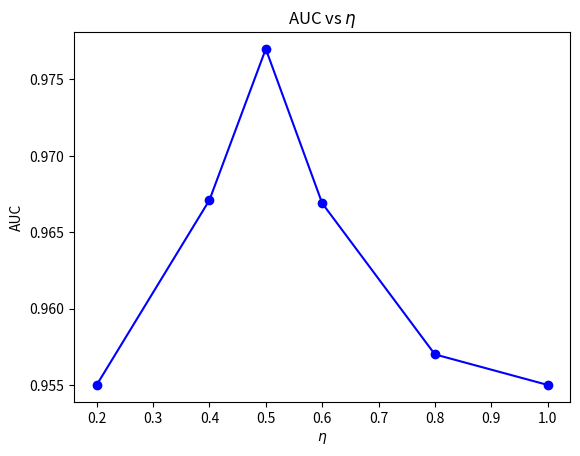

Write Python code to recreate this figure.
# 图1 lrl
import matplotlib.pyplot as plt

# # 示例数据
# lr = [0.001, 0.01, 0.05, 0.1]
# auc = [0.9743, 0.9770, 0.9768, 0.9769]

# 绘图
# plt.plot(lr, auc, marker='o', color='orange')  # 折线图
# plt.xlabel('lr')  # x轴标签
# plt.ylabel('AUC Value')  # y轴标签
# plt.title('AUC vs Learning Rate')  # 图标题
# plt.grid(True)
# plt.show()

import matplotlib.pyplot as plt

# # 示例数据
# lr = [0.001, 0.01, 0.05, 0.1]
# auc = [0.9750, 0.9771, 0.9764, 0.9769]
#
# # 绘图
# plt.plot(lr, auc, marker='o', color='blue')  # 蓝色折线图
# plt.xlabel('lr')  # x轴标签
# plt.ylabel('AUC')  # y轴标签
# #plt.title('AUC vs Learning Rate 1')  # 图标题
# plt.show()

#
# import matplotlib.pyplot as plt
# import numpy as np
#

import matplotlib.pyplot as plt
#
# import matplotlib.pyplot as plt
# from matplotlib.ticker import FormatStrFormatter
#
# # 学习率 (lr2) 和对应的 AUC 值
# lr_values = [0.001, 0.01, 0.05, 0.1]
# auc_values = [0.9722, 0.9735, 0.9769, 0.9771]
#
# # 创建图形
# plt.figure(figsize=(8, 5))
#
# # 绘制蓝色折线图（无数据标签）
# plt.plot(lr_values, auc_values, color='blue', marker='o')
#
# # 设置标题和坐标轴标签
# plt.xlabel("lr")
# plt.ylabel("AUC value")
# plt.title('AUC vs Learning Rate 2')  # 图标题
# # 设置 y 轴格式为 4 位小数
# plt.gca().yaxis.set_major_formatter(FormatStrFormatter('%.4f'))
#
# # 自动布局
# plt.tight_layout()
#
# # 显示图形
# plt.show()
#


#
# import matplotlib.pyplot as plt
#
# # 横坐标标签（ω-γ 比例）
# x_labels = ['1-1', '1-10', '1-100', '1-1000',
#             '10-1', '10-10', '10-100', '10-1000',
#             '100-1', '100-10', '100-100', '1000-1', '1000-10', '1000-100', '1000-1000']
#
# # AUC 值
# auc_values = [0.9769, 0.9719,0.9759 , 0.9725,
#               0.9771, 0.9703, 0.9704, 0.9718,
#               0.9741, 0.9713, 0.9740, 0.9715,
#               0.9724, 0.9760, 0.9721]
#
# # 创建图形
# plt.figure(figsize=(12, 6))
# plt.plot(x_labels, auc_values, marker='o', color='blue')  # 蓝色折线图，实心圆点
#
# # 添加数值标签
# for i, value in enumerate(auc_values):
#     plt.text(i, value + 0.001, f"{value:.4f}", ha='center', va='bottom', fontsize=9)
#
# # 图形标题和坐标轴标签
# plt.title("The AUC values on different ω-γ", fontsize=14)
# plt.ylabel("AUC")
#
# # 设置 y 轴范围
# plt.ylim(0.96, 1.00)
#
#
#
# # 横坐标角度倾斜
# plt.xticks(rotation=45)
#
# # 自动调整布局
# plt.tight_layout()
#
# # 显示图形
# plt.show()


#k2
# import matplotlib.pyplot as plt
# from matplotlib.ticker import FormatStrFormatter
#
# # k 值和对应的 AUC 值
# k_values = [32, 64, 128, 256]
# auc_values = [0.9743, 0.9765, 0.9770, 0.9743]
#
# # 创建图形
# plt.figure(figsize=(8, 5))
#
# # 绘制蓝色折线图（marker为圆点）
# plt.plot(k_values, auc_values, color='blue', marker='o')
#
# # 设置坐标轴标签
# plt.xlabel("k")
# plt.ylabel("AUC value")
# plt.title('AUC vs K2')  # 图标题
#
# # 设置 y 轴刻度为 4 位小数
# plt.gca().yaxis.set_major_formatter(FormatStrFormatter('%.4f'))
#
# # 自动布局
# plt.tight_layout()
#
# # 显示图形
# plt.show()


# import matplotlib.pyplot as plt
# from matplotlib.ticker import FormatStrFormatter
#
# # k 值 和 AUC 值（根据图像估计）
# k_values = [32, 64, 128, 256]
# auc_values = [0.9769, 0.9741, 0.9731, 0.9652]
#
# # 创建图形
# plt.figure(figsize=(8, 5))
#
# # 画蓝色折线图
# plt.plot(k_values, auc_values, color='blue', marker='o')
#
# # 设置坐标轴
# plt.xlabel("k1")
# plt.ylabel("AUC value")
# plt.title('AUC vs K1')  # 图标题
#
# # 设置 y 轴格式为四位小数
# plt.gca().yaxis.set_major_formatter(FormatStrFormatter('%.4f'))
#
# # 自动布局
# plt.tight_layout()
#
# # 显示图形
# plt.show()
# import matplotlib.pyplot as plt
# from matplotlib.ticker import FormatStrFormatter
#
# # channel 值 和 AUC 值（根据图像估计）
# channel_values = [3, 6, 9]
# auc_values = [0.9723, 0.9771, 0.9751]
#
# # 创建图形
# plt.figure(figsize=(8, 5))
#
# # 绘制蓝色线条
# plt.plot(channel_values, auc_values, color='blue', marker='o')
#
# # 设置坐标轴标签
# plt.xlabel("channel C")
# plt.ylabel("AUC value")
# plt.title('AUC vs channel C')  # 图标题
#
# # 设置 Y 轴格式为四位小数
# plt.gca().yaxis.set_major_formatter(FormatStrFormatter('%.4f'))
#
# # 自动布局
# plt.tight_layout()
#
# # 显示图形
# plt.show()
#
# import matplotlib.pyplot as plt
# import numpy as np
#
# # 横坐标：对数刻度参数
# x = [0.0001, 0.001, 0.01, 0.1, 1, 10, 50, 100, 200]
#
# # α 和 β 对应的 AUC（示意值，根据图形估算）
# alpha_auc = [0.93, 0.92, 0.925, 0.945, 0.955, 0.965, 0.975, 0.965, 0.96]
# beta_auc  = [0.96, 0.961, 0.965, 0.965, 0.971, 0.965, 0.96, 0.955, 0.955]
#
# # 创建图像
# plt.figure(figsize=(6, 4))
#
# # 绘制 α 和 β 曲线
# plt.plot(x, alpha_auc, marker='^', color='gold', label='α')   # 黄色三角
# plt.plot(x, beta_auc, marker='*', color='blue', label='β')  # 紫色星号
#
# # 对数坐标轴
# plt.xscale('log')
#
# # 垂直虚线（x=1 和 x=50）
# plt.axvline(x=1, linestyle='--', color='blue')
# plt.axvline(x=50, linestyle='--', color='gold')
# plt.title('AUC vs α,β')  # 图标题
#
# # 轴标签和图例
# plt.ylabel("AUC")
# plt.xlabel("α,β")
#
# plt.legend()
#
# # 设置 y 轴范围（根据图像）
# plt.ylim(0.8, 1.0)
#
# # 显示图形
# plt.tight_layout()
# plt.show()



import matplotlib.pyplot as plt

# 示例数据
N = [0.2, 0.4, 0.5, 0.6,0.8,1.0]
auc = [0.9550, 0.9671, 0.9770, 0.9669, 0.9570, 0.9550]

# 绘图
plt.plot(N, auc, marker='o', color='blue')  # 蓝色折线图
plt.xlabel(r'$\eta$')
plt.ylabel('AUC')  # y轴标签
plt.title('AUC vs ' + r'$\eta$')
plt.show()
